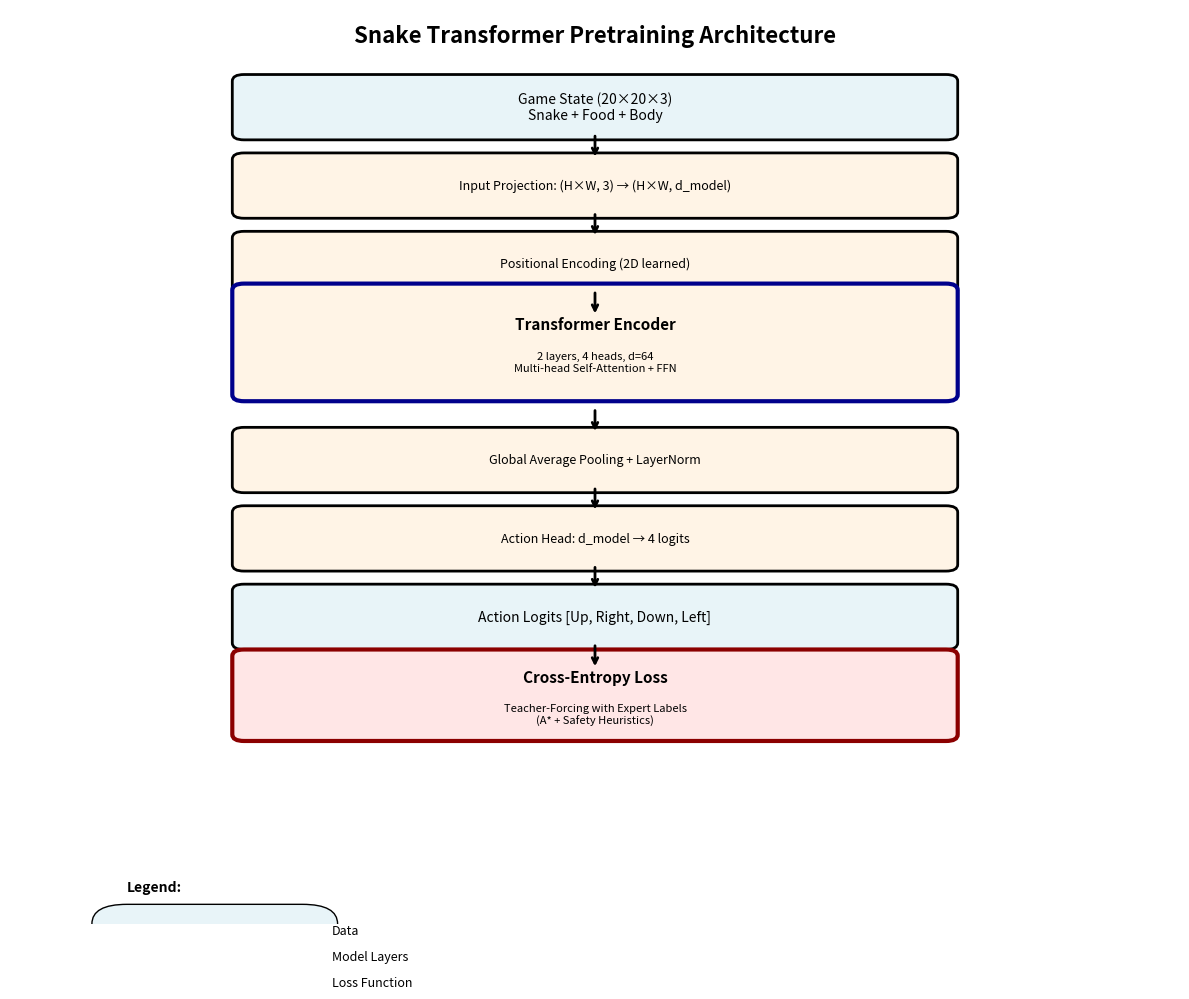
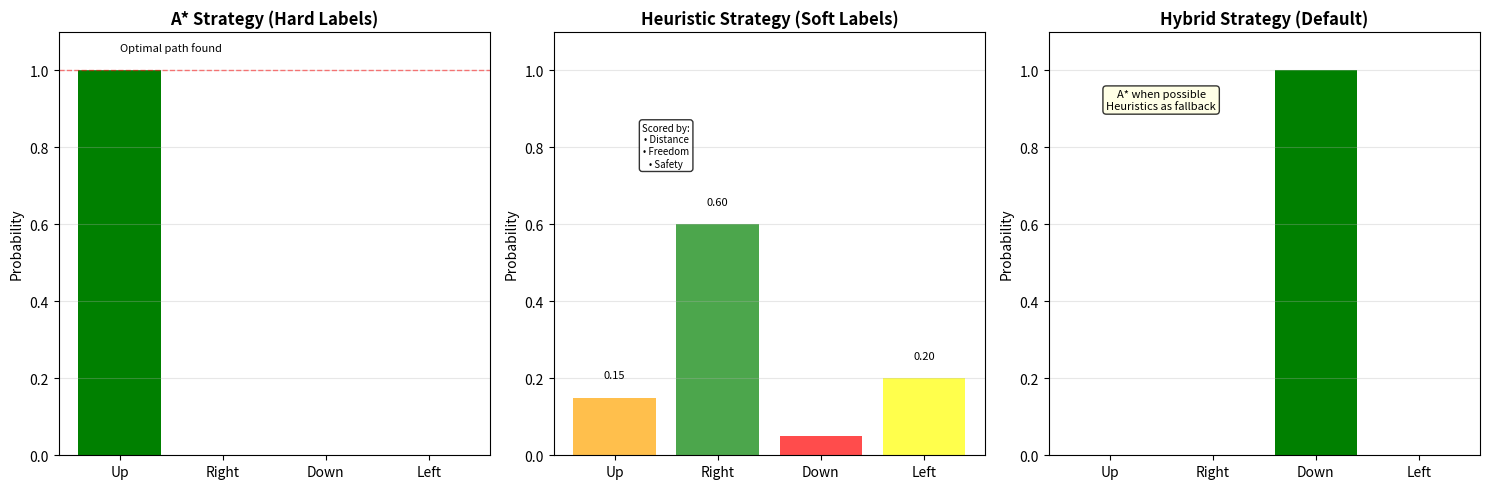
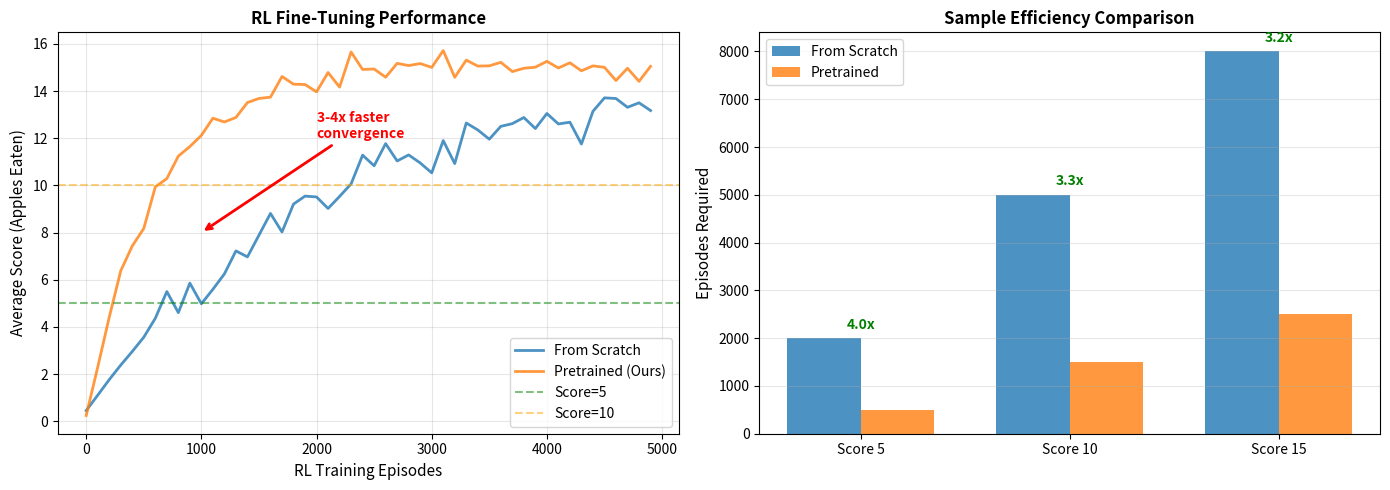

The matplotlib source for these figures, in order:
"""
Visualize the pretraining architecture and data flow.
Requires matplotlib and networkx (optional).
"""

import matplotlib.pyplot as plt
import matplotlib.patches as mpatches
from matplotlib.patches import FancyBboxPatch, FancyArrowPatch
import numpy as np


def plot_architecture():
    """Visualize the pretraining architecture."""
    fig, ax = plt.subplots(figsize=(12, 10))
    ax.set_xlim(0, 10)
    ax.set_ylim(0, 14)
    ax.axis('off')
    
    # Colors
    data_color = '#E8F4F8'
    model_color = '#FFF4E6'
    loss_color = '#FFE6E6'
    
    # Title
    ax.text(5, 13.5, 'Snake Transformer Pretraining Architecture', 
            ha='center', fontsize=16, fontweight='bold')
    
    # Layer positions (y-coordinates)
    y = 12.5
    dy = 1.2
    
    # Input
    box = FancyBboxPatch((2, y-0.4), 6, 0.8, 
                         boxstyle="round,pad=0.1", 
                         edgecolor='black', facecolor=data_color, linewidth=2)
    ax.add_patch(box)
    ax.text(5, y, 'Game State (20×20×3)\nSnake + Food + Body', 
            ha='center', va='center', fontsize=10)
    y -= dy
    
    # Arrow
    ax.annotate('', xy=(5, y+0.4), xytext=(5, y+0.8),
                arrowprops=dict(arrowstyle='->', lw=2, color='black'))
    
    # Input projection
    box = FancyBboxPatch((2, y-0.4), 6, 0.8,
                         boxstyle="round,pad=0.1",
                         edgecolor='black', facecolor=model_color, linewidth=2)
    ax.add_patch(box)
    ax.text(5, y, 'Input Projection: (H×W, 3) → (H×W, d_model)',
            ha='center', va='center', fontsize=9)
    y -= dy
    
    # Arrow
    ax.annotate('', xy=(5, y+0.4), xytext=(5, y+0.8),
                arrowprops=dict(arrowstyle='->', lw=2, color='black'))
    
    # Positional encoding
    box = FancyBboxPatch((2, y-0.4), 6, 0.8,
                         boxstyle="round,pad=0.1",
                         edgecolor='black', facecolor=model_color, linewidth=2)
    ax.add_patch(box)
    ax.text(5, y, 'Positional Encoding (2D learned)',
            ha='center', va='center', fontsize=9)
    y -= dy
    
    # Arrow
    ax.annotate('', xy=(5, y+0.4), xytext=(5, y+0.8),
                arrowprops=dict(arrowstyle='->', lw=2, color='black'))
    
    # Transformer
    box = FancyBboxPatch((2, y-0.8), 6, 1.6,
                         boxstyle="round,pad=0.1",
                         edgecolor='darkblue', facecolor=model_color, linewidth=3)
    ax.add_patch(box)
    ax.text(5, y+0.2, 'Transformer Encoder', ha='center', fontsize=11, fontweight='bold')
    ax.text(5, y-0.3, '2 layers, 4 heads, d=64\nMulti-head Self-Attention + FFN',
            ha='center', va='center', fontsize=8)
    y -= 1.8
    
    # Arrow
    ax.annotate('', xy=(5, y+0.4), xytext=(5, y+0.8),
                arrowprops=dict(arrowstyle='->', lw=2, color='black'))
    
    # Pooling
    box = FancyBboxPatch((2, y-0.4), 6, 0.8,
                         boxstyle="round,pad=0.1",
                         edgecolor='black', facecolor=model_color, linewidth=2)
    ax.add_patch(box)
    ax.text(5, y, 'Global Average Pooling + LayerNorm',
            ha='center', va='center', fontsize=9)
    y -= dy
    
    # Arrow
    ax.annotate('', xy=(5, y+0.4), xytext=(5, y+0.8),
                arrowprops=dict(arrowstyle='->', lw=2, color='black'))
    
    # Action head
    box = FancyBboxPatch((2, y-0.4), 6, 0.8,
                         boxstyle="round,pad=0.1",
                         edgecolor='black', facecolor=model_color, linewidth=2)
    ax.add_patch(box)
    ax.text(5, y, 'Action Head: d_model → 4 logits',
            ha='center', va='center', fontsize=9)
    y -= dy
    
    # Arrow
    ax.annotate('', xy=(5, y+0.4), xytext=(5, y+0.8),
                arrowprops=dict(arrowstyle='->', lw=2, color='black'))
    
    # Output
    box = FancyBboxPatch((2, y-0.4), 6, 0.8,
                         boxstyle="round,pad=0.1",
                         edgecolor='black', facecolor=data_color, linewidth=2)
    ax.add_patch(box)
    ax.text(5, y, 'Action Logits [Up, Right, Down, Left]',
            ha='center', va='center', fontsize=10)
    y -= dy
    
    # Arrow
    ax.annotate('', xy=(5, y+0.4), xytext=(5, y+0.8),
                arrowprops=dict(arrowstyle='->', lw=2, color='black'))
    
    # Loss
    box = FancyBboxPatch((2, y-0.6), 6, 1.2,
                         boxstyle="round,pad=0.1",
                         edgecolor='darkred', facecolor=loss_color, linewidth=3)
    ax.add_patch(box)
    ax.text(5, y+0.2, 'Cross-Entropy Loss', ha='center', fontsize=11, fontweight='bold')
    ax.text(5, y-0.3, 'Teacher-Forcing with Expert Labels\n(A* + Safety Heuristics)',
            ha='center', va='center', fontsize=8)
    
    # Legend
    legend_y = 0.5
    ax.text(1, legend_y, 'Legend:', fontsize=10, fontweight='bold')
    ax.add_patch(FancyBboxPatch((1, legend_y-0.8), 1.5, 0.3,
                                edgecolor='black', facecolor=data_color))
    ax.text(2.75, legend_y-0.65, 'Data', fontsize=9)
    
    ax.add_patch(FancyBboxPatch((1, legend_y-1.2), 1.5, 0.3,
                                edgecolor='black', facecolor=model_color))
    ax.text(2.75, legend_y-1.05, 'Model Layers', fontsize=9)
    
    ax.add_patch(FancyBboxPatch((1, legend_y-1.6), 1.5, 0.3,
                                edgecolor='black', facecolor=loss_color))
    ax.text(2.75, legend_y-1.45, 'Loss Function', fontsize=9)
    
    plt.tight_layout()
    return fig


def plot_data_generation():
    """Visualize the data generation pipeline."""
    fig, ax = plt.subplots(figsize=(14, 8))
    ax.set_xlim(0, 14)
    ax.set_ylim(0, 10)
    ax.axis('off')
    
    # Title
    ax.text(7, 9.5, 'Dataset Generation Pipeline', 
            ha='center', fontsize=16, fontweight='bold')
    
    # Stage 1: Random state
    x, y = 2, 7.5
    ax.add_patch(FancyBboxPatch((x-0.8, y-0.5), 1.6, 1,
                                boxstyle="round,pad=0.1",
                                edgecolor='blue', facecolor='#E8F4F8', linewidth=2))
    ax.text(x, y+0.2, 'Random\nState Gen', ha='center', fontsize=9, fontweight='bold')
    ax.text(x, y-0.2, '10K unique\nstates', ha='center', fontsize=7)
    
    # Arrow
    ax.annotate('', xy=(x+1.5, y), xytext=(x+0.8, y),
                arrowprops=dict(arrowstyle='->', lw=2))
    
    # Stage 2: A* labeling
    x = 5
    ax.add_patch(FancyBboxPatch((x-0.8, y-0.5), 1.6, 1,
                                boxstyle="round,pad=0.1",
                                edgecolor='green', facecolor='#E8F8E8', linewidth=2))
    ax.text(x, y+0.2, 'A* Expert\nLabels', ha='center', fontsize=9, fontweight='bold')
    ax.text(x, y-0.2, '60% optimal\n40% heuristic', ha='center', fontsize=7)
    
    # Arrow
    ax.annotate('', xy=(x+1.5, y), xytext=(x+0.8, y),
                arrowprops=dict(arrowstyle='->', lw=2))
    
    # Stage 3: Safety filter
    x = 8
    ax.add_patch(FancyBboxPatch((x-0.8, y-0.5), 1.6, 1,
                                boxstyle="round,pad=0.1",
                                edgecolor='orange', facecolor='#FFF4E6', linewidth=2))
    ax.text(x, y+0.2, 'Safety\nFilter', ha='center', fontsize=9, fontweight='bold')
    ax.text(x, y-0.2, '95% safe\n5% fatal', ha='center', fontsize=7)
    
    # Arrow
    ax.annotate('', xy=(x+1.5, y), xytext=(x+0.8, y),
                arrowprops=dict(arrowstyle='->', lw=2))
    
    # Stage 4: Augmentation
    x = 11
    ax.add_patch(FancyBboxPatch((x-0.8, y-0.5), 1.6, 1,
                                boxstyle="round,pad=0.1",
                                edgecolor='purple', facecolor='#F8E8FF', linewidth=2))
    ax.text(x, y+0.2, 'Geometric\nAugment', ha='center', fontsize=9, fontweight='bold')
    ax.text(x, y-0.2, '8x rotations\n& flips', ha='center', fontsize=7)
    
    # Final output
    y = 5
    ax.add_patch(FancyBboxPatch((3, y-0.6), 8, 1.2,
                                boxstyle="round,pad=0.15",
                                edgecolor='darkgreen', facecolor='#D4EDDA', linewidth=3))
    ax.text(7, y+0.3, '📦 Final Dataset: 400K Samples', 
            ha='center', fontsize=12, fontweight='bold')
    ax.text(7, y-0.1, '(state, expert_action, action_probs, metadata)',
            ha='center', fontsize=9)
    
    # Arrow to output
    ax.annotate('', xy=(7, y+0.6), xytext=(11, 7),
                arrowprops=dict(arrowstyle='->', lw=2.5, color='darkgreen'))
    
    # Statistics boxes
    y = 3
    stats = [
        ('🎯 Val Accuracy', '88-95%'),
        ('⚡ Generation Time', '~2 minutes'),
        ('💾 File Size', '~50 MB'),
        ('📊 Balanced Actions', 'Yes'),
    ]
    
    for i, (label, value) in enumerate(stats):
        x = 2 + i * 3
        ax.add_patch(FancyBboxPatch((x-0.9, y-0.35), 1.8, 0.7,
                                    boxstyle="round,pad=0.08",
                                    edgecolor='gray', facecolor='white', linewidth=1))
        ax.text(x, y+0.1, label, ha='center', fontsize=8, fontweight='bold')
        ax.text(x, y-0.15, value, ha='center', fontsize=9, color='darkgreen')
    
    # Bottom: Key insight
    y = 1.2
    ax.text(7, y, '💡 Key Insight: Prefer safe moves (95%) but include some fatal moves (5%) for contrast learning',
            ha='center', fontsize=9, style='italic',
            bbox=dict(boxstyle='round', facecolor='yellow', alpha=0.3))
    
    plt.tight_layout()
    return fig


def plot_label_strategies():
    """Compare different labeling strategies."""
    fig, axes = plt.subplots(1, 3, figsize=(15, 5))
    
    action_names = ['Up', 'Right', 'Down', 'Left']
    
    # Strategy 1: A* (hard labels)
    ax = axes[0]
    astar_probs = [1.0, 0.0, 0.0, 0.0]
    bars = ax.bar(action_names, astar_probs, color=['green', 'lightgray', 'lightgray', 'lightgray'])
    ax.set_ylim(0, 1.1)
    ax.set_ylabel('Probability')
    ax.set_title('A* Strategy (Hard Labels)', fontweight='bold')
    ax.axhline(1.0, color='red', linestyle='--', linewidth=1, alpha=0.5)
    ax.grid(axis='y', alpha=0.3)
    
    # Add text
    ax.text(0.5, 1.05, 'Optimal path found', ha='center', fontsize=8, style='italic')
    
    # Strategy 2: Heuristic (soft labels)
    ax = axes[1]
    heuristic_probs = [0.15, 0.60, 0.05, 0.20]
    colors = ['orange', 'green', 'red', 'yellow']
    bars = ax.bar(action_names, heuristic_probs, color=colors, alpha=0.7)
    ax.set_ylim(0, 1.1)
    ax.set_ylabel('Probability')
    ax.set_title('Heuristic Strategy (Soft Labels)', fontweight='bold')
    ax.grid(axis='y', alpha=0.3)
    
    # Add annotations
    for i, (name, prob, color) in enumerate(zip(action_names, heuristic_probs, colors)):
        if prob > 0.1:
            ax.text(i, prob + 0.05, f'{prob:.2f}', ha='center', fontsize=8)
    
    ax.text(0.5, 0.75, 'Scored by:\n• Distance\n• Freedom\n• Safety',
            ha='center', fontsize=7, bbox=dict(boxstyle='round', facecolor='white', alpha=0.8))
    
    # Strategy 3: Hybrid (default)
    ax = axes[2]
    # Mix: some hard, some soft
    hybrid_probs = [0.0, 0.0, 1.0, 0.0]  # Example: A* case
    bars = ax.bar(action_names, hybrid_probs, color=['lightgray', 'lightgray', 'green', 'lightgray'])
    ax.set_ylim(0, 1.1)
    ax.set_ylabel('Probability')
    ax.set_title('Hybrid Strategy (Default)', fontweight='bold')
    ax.grid(axis='y', alpha=0.3)
    
    ax.text(0.5, 0.9, 'A* when possible\nHeuristics as fallback',
            ha='center', fontsize=8, style='italic',
            bbox=dict(boxstyle='round', facecolor='lightyellow', alpha=0.8))
    
    plt.tight_layout()
    return fig


def plot_training_comparison():
    """Compare pretraining vs from-scratch performance."""
    fig, axes = plt.subplots(1, 2, figsize=(14, 5))
    
    # Simulate learning curves
    episodes = np.arange(0, 5000, 100)
    
    # From scratch (slower)
    scratch_score = 15 * (1 - np.exp(-episodes / 2000))
    scratch_score += np.random.randn(len(episodes)) * 0.5  # Noise
    
    # Pretrained (faster)
    pretrain_score = 15 * (1 - np.exp(-episodes / 600))
    pretrain_score += np.random.randn(len(episodes)) * 0.3  # Less noise
    
    # Plot scores
    ax = axes[0]
    ax.plot(episodes, scratch_score, label='From Scratch', linewidth=2, alpha=0.8)
    ax.plot(episodes, pretrain_score, label='Pretrained (Ours)', linewidth=2, alpha=0.8)
    ax.axhline(5, color='green', linestyle='--', alpha=0.5, label='Score=5')
    ax.axhline(10, color='orange', linestyle='--', alpha=0.5, label='Score=10')
    ax.set_xlabel('RL Training Episodes', fontsize=11)
    ax.set_ylabel('Average Score (Apples Eaten)', fontsize=11)
    ax.set_title('RL Fine-Tuning Performance', fontsize=12, fontweight='bold')
    ax.legend(loc='lower right')
    ax.grid(alpha=0.3)
    
    # Add annotations
    ax.annotate('3-4x faster\nconvergence', xy=(1000, 8), xytext=(2000, 12),
                arrowprops=dict(arrowstyle='->', lw=2, color='red'),
                fontsize=10, fontweight='bold', color='red')
    
    # Sample efficiency
    ax = axes[1]
    milestones = ['Score 5', 'Score 10', 'Score 15']
    scratch_episodes = [2000, 5000, 8000]
    pretrain_episodes = [500, 1500, 2500]
    
    x = np.arange(len(milestones))
    width = 0.35
    
    ax.bar(x - width/2, scratch_episodes, width, label='From Scratch', alpha=0.8)
    ax.bar(x + width/2, pretrain_episodes, width, label='Pretrained', alpha=0.8)
    
    ax.set_ylabel('Episodes Required', fontsize=11)
    ax.set_title('Sample Efficiency Comparison', fontsize=12, fontweight='bold')
    ax.set_xticks(x)
    ax.set_xticklabels(milestones)
    ax.legend()
    ax.grid(axis='y', alpha=0.3)
    
    # Add speedup labels
    for i, (s, p) in enumerate(zip(scratch_episodes, pretrain_episodes)):
        speedup = s / p
        ax.text(i, max(s, p) + 200, f'{speedup:.1f}x', 
                ha='center', fontsize=10, fontweight='bold', color='green')
    
    plt.tight_layout()
    return fig


if __name__ == "__main__":
    print("Generating visualizations...")
    
    # Architecture diagram
    fig1 = plot_architecture()
    fig1.savefig('pretrain_architecture.png', dpi=150, bbox_inches='tight')
    print("✓ Saved: pretrain_architecture.png")
    
    # Label strategies
    fig2 = plot_label_strategies()
    fig2.savefig('pretrain_label_strategies.png', dpi=150, bbox_inches='tight')
    print("✓ Saved: pretrain_label_strategies.png")
    
    # Training comparison
    fig3 = plot_training_comparison()
    fig3.savefig('pretrain_comparison.png', dpi=150, bbox_inches='tight')
    print("✓ Saved: pretrain_comparison.png")
    
    print("\nVisualization complete!")
    print("Open the PNG files to see the diagrams.")
